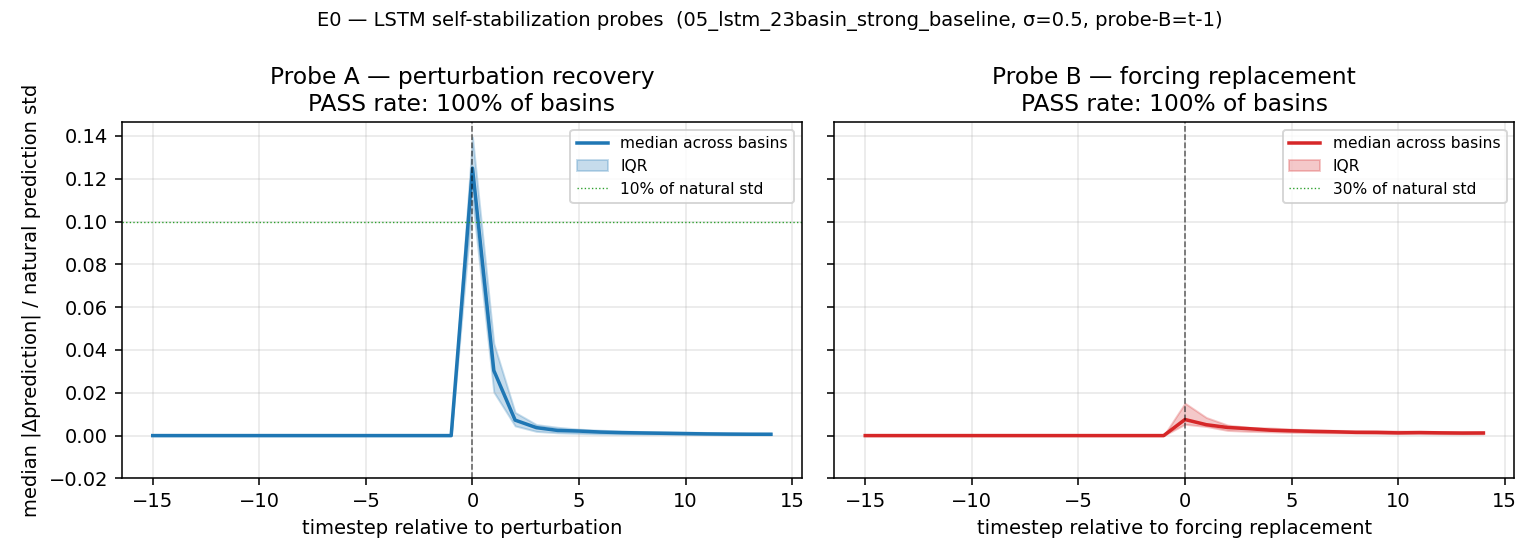

Source data for this figure (header and first rows):
basin, recovery_steps, success_within_5_steps, max_dev_post_T_normalized
08101000, 1, True, 0.1149
08103900, 1, True, 0.1644
08104900, 1, True, 0.1397
08109700, 1, True, 0.1249
08150800, 1, True, 0.06708
08155200, 1, True, 0.122
08158700, 1, True, 0.1085
08158810, 1, True, 0.1289
08164000, 1, True, 0.1264
08164300, 1, True, 0.1831
08165300, 1, True, 0.08611
08171300, 1, True, 0.132
08175000, 1, True, 0.13
08176900, 1, True, 0.1437
08178880, 1, True, 0.05797
08189500, 1, True, 0.1718
08190000, 1, True, 0.1116
08190500, 1, True, 0.1584
08195000, 1, True, 0.1171
08196000, 1, True, 0.1159
08198500, 1, True, 0.1391
08200000, 1, True, 0.05488
08202700, 1, True, 0.05617
